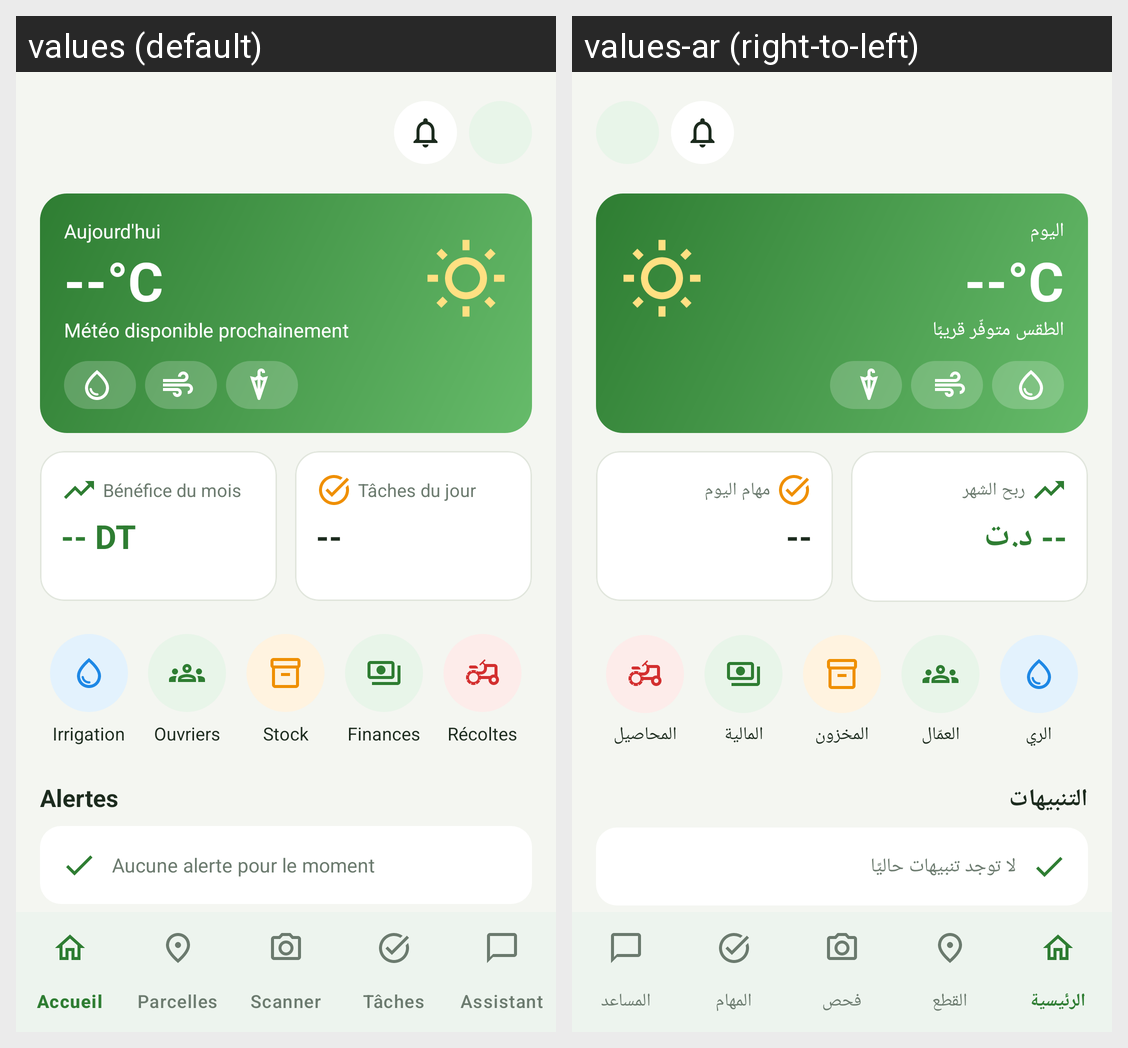

Here is an Android app screen in its default locale and in the app's own translations. Write out the translated-string differences for the strings that appear on this screen.
Android screen res/layout/activity_dashboard.xml rendered under 2 locales, left to right: values (default), values-ar (right-to-left). Device: Nexus 5 (rendered at 1080×1920; each locale shown at half size, 540×960, under a caption strip naming it); theme Theme.AgriSmart.
Strings drawn on this screen, with the default value and each locale's value (text and hints the layout hard-codes, and strings that could not be matched under every locale, appear in the picture but are not listed):

weather_today_default
  values: Aujourd'hui
  values-ar: اليوم

weather_placeholder_temp
  values: --°C
  values-ar: --°C

weather_placeholder_desc
  values: Météo disponible prochainement
  values-ar: الطقس متوفّر قريبًا

profit_month
  values: Bénéfice du mois
  values-ar: ربح الشهر

profit_placeholder
  values: -- DT
  values-ar: -- د.ت

tasks_today_card
  values: Tâches du jour
  values-ar: مهام اليوم

placeholder_dash
  values: --
  values-ar: --

action_irrigation
  values: Irrigation
  values-ar: الري

action_workers
  values: Ouvriers
  values-ar: العمّال

action_stock
  values: Stock
  values-ar: المخزون

action_finance
  values: Finances
  values-ar: المالية

action_harvest
  values: Récoltes
  values-ar: المحاصيل

alerts_title
  values: Alertes
  values-ar: التنبيهات

alerts_empty
  values: Aucune alerte pour le moment
  values-ar: لا توجد تنبيهات حاليًا

tasks_today_title
  values: Tâches du jour
  values-ar: مهام اليوم
